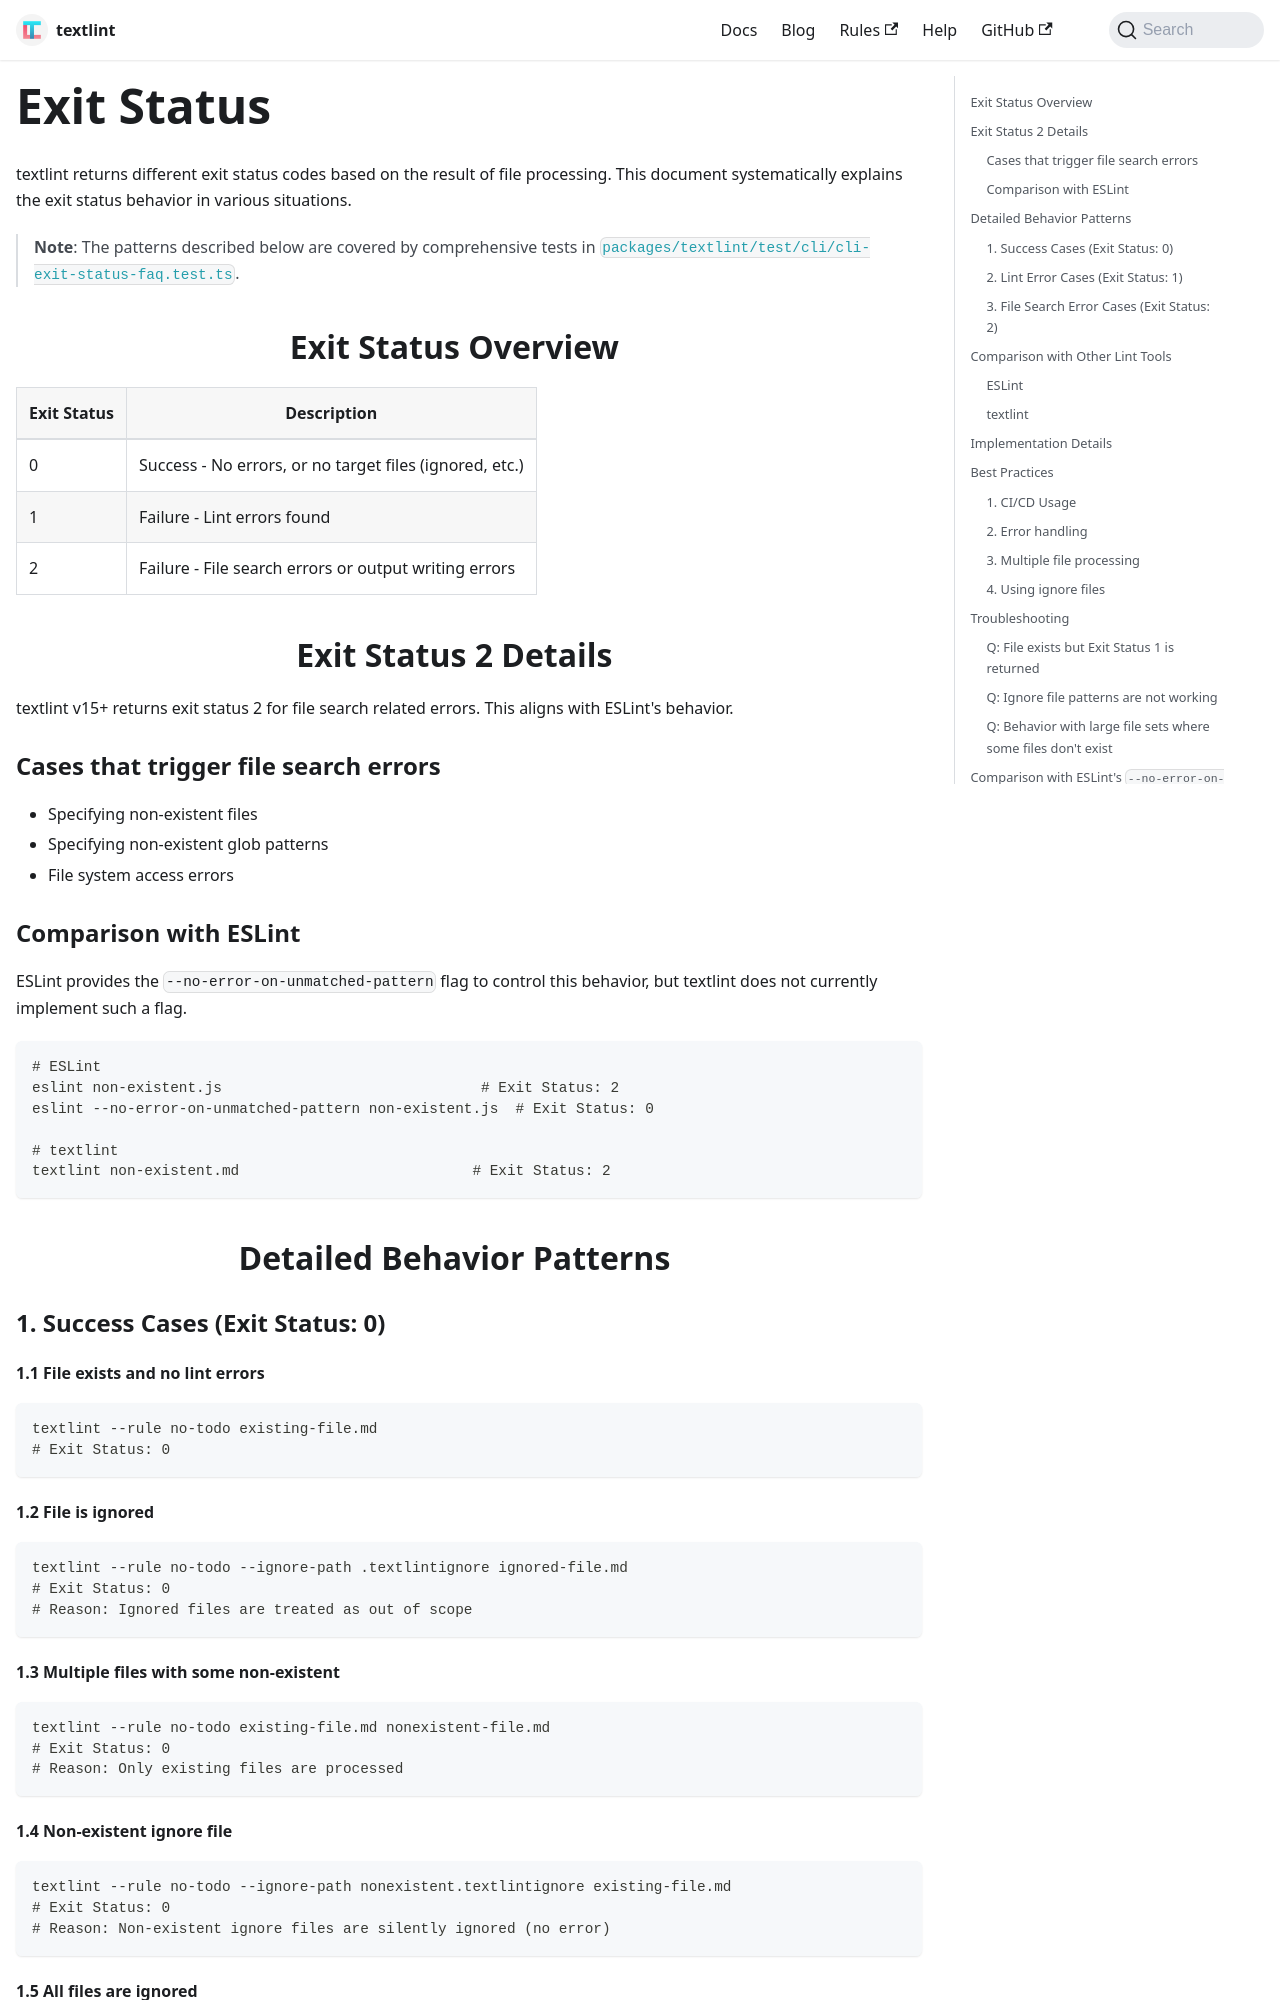

repository: textlint/textlint · page: pr-preview/pr-2223/docs/faq/exit-status/index.html · generator: docusaurus

# Exit Status

textlint returns different exit status codes based on the result of file processing. This document systematically explains the exit status behavior in various situations.

> **Note**: The patterns described below are covered by comprehensive tests in [`packages/textlint/test/cli/cli-exit-status-faq.test.ts`](../../packages/textlint/test/cli/cli-exit-status-faq.test.ts).

## Exit Status Overview

| Exit Status | Description |
|-------------|-------------|
| 0 | Success - No errors, or no target files (ignored, etc.) |
| 1 | Failure - Lint errors found |
| 2 | Failure - File search errors or output writing errors |

## Exit Status 2 Details

textlint v15+ returns exit status 2 for file search related errors. This aligns with ESLint's behavior.

### Cases that trigger file search errors
- Specifying non-existent files
- Specifying non-existent glob patterns
- File system access errors

### Comparison with ESLint
ESLint provides the `--no-error-on-unmatched-pattern` flag to control this behavior, but textlint does not currently implement such a flag.

```bash
# ESLint
eslint non-existent.js                              # Exit Status: 2
eslint --no-error-on-unmatched-pattern non-existent.js  # Exit Status: 0

# textlint
textlint non-existent.md                           # Exit Status: 2
```

## Detailed Behavior Patterns

### 1. Success Cases (Exit Status: 0)

#### 1.1 File exists and no lint errors
```bash
textlint --rule no-todo existing-file.md
# Exit Status: 0
```

#### 1.2 File is ignored
```bash
textlint --rule no-todo --ignore-path .textlintignore ignored-file.md
# Exit Status: 0
# Reason: Ignored files are treated as out of scope
```

#### 1.3 Multiple files with some non-existent
```bash
textlint --rule no-todo existing-file.md nonexistent-file.md
# Exit Status: 0
# Reason: Only existing files are processed
```

#### 1.4 Non-existent ignore file
```bash
textlint --rule no-todo --ignore-path nonexistent.textlintignore existing-file.md
# Exit Status: 0
# Reason: Non-existent ignore files are silently ignored (no error)
```
